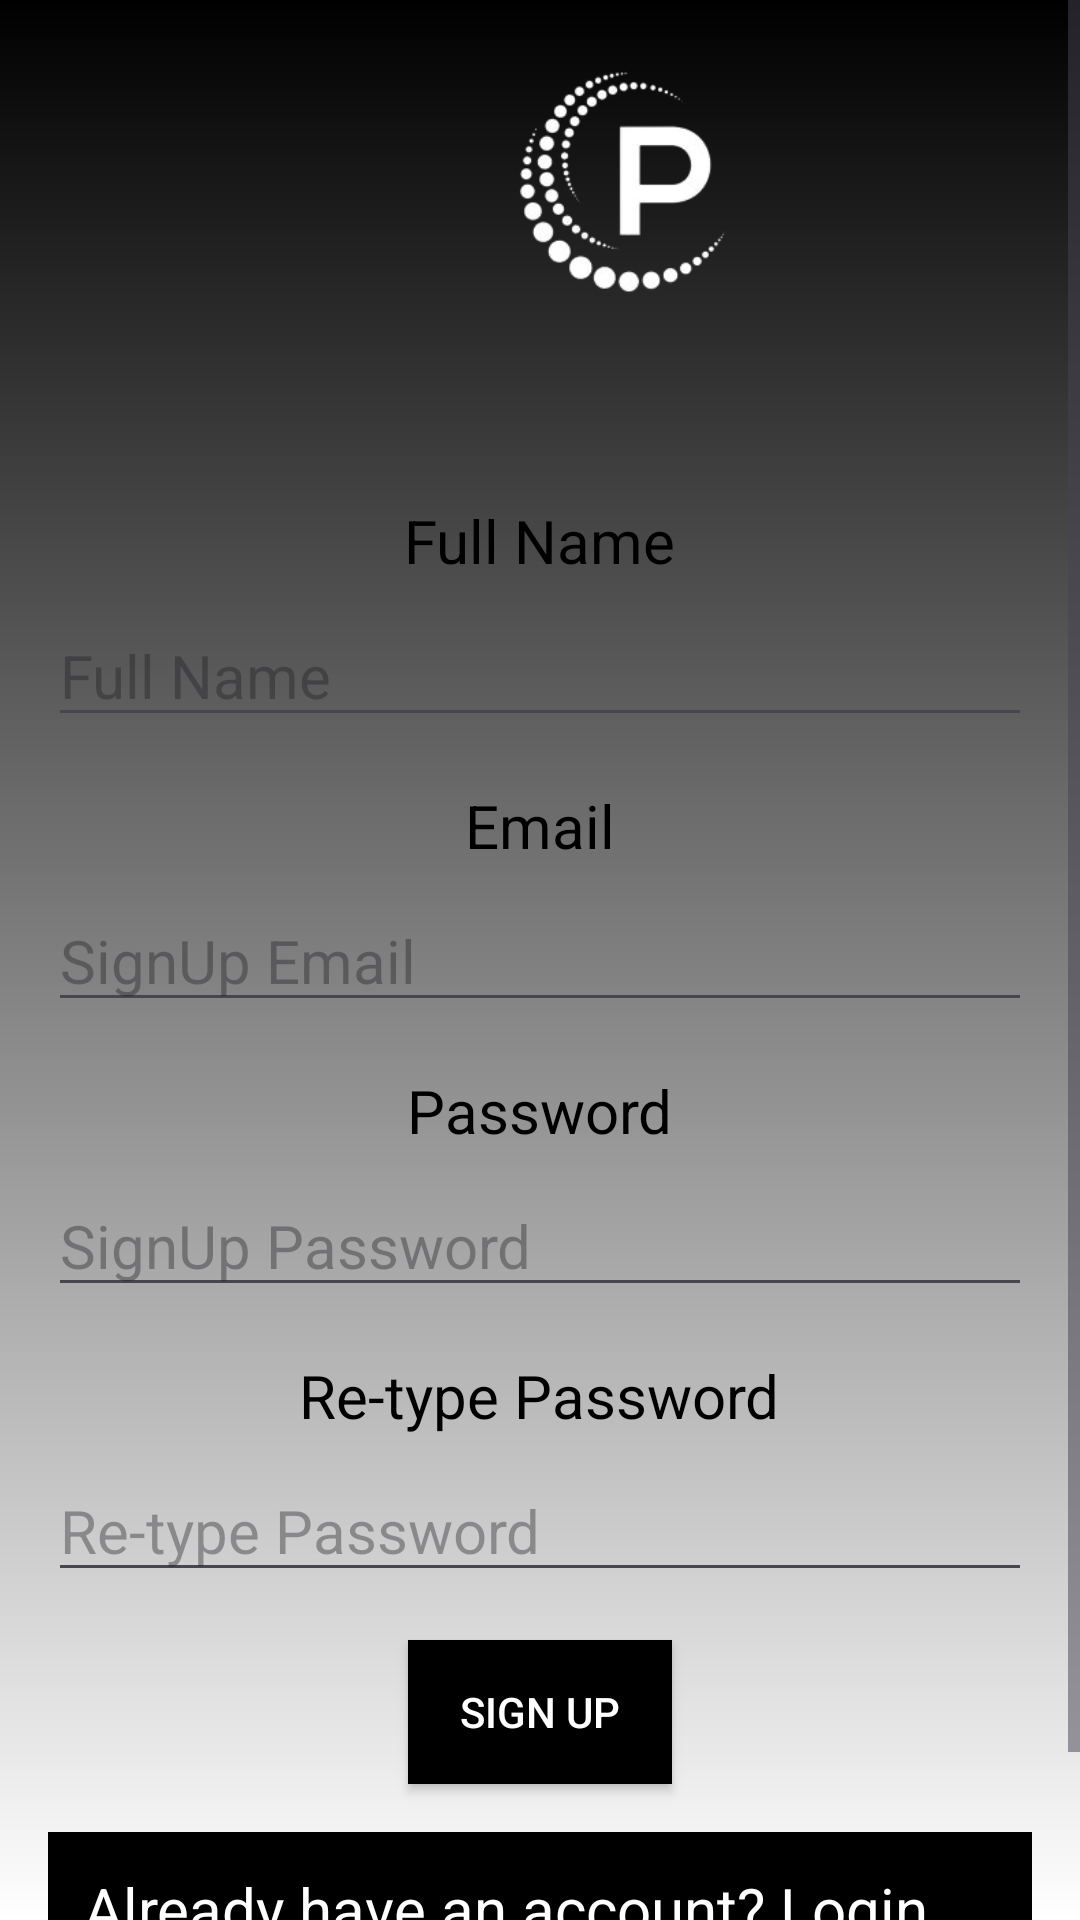

Reconstruct the res/layout file that produces this screen, plus the resources it refers to.
<!-- AndroidManifest.xml: application theme Theme.Material3.Light.NoActionBar -->
<!-- res/layout/activity_registration.xml -->
<?xml version="1.0" encoding="utf-8"?>
<ScrollView xmlns:android="http://schemas.android.com/apk/res/android"
    xmlns:app="http://schemas.android.com/apk/res-auto"
    xmlns:tools="http://schemas.android.com/tools"
    android:layout_width="match_parent"
    android:layout_height="match_parent"
    android:background="@drawable/login_background"
    tools:context=".Registration">

    <LinearLayout
        android:layout_width="match_parent"
        android:layout_height="wrap_content"
        android:orientation="vertical"
        android:layout_gravity="center"
        android:gravity="center"
        android:padding="16dp">

        <RelativeLayout
            android:layout_width="match_parent"
            android:layout_height="wrap_content">

            <ImageView
                android:id="@+id/back"
                android:layout_width="wrap_content"
                android:layout_height="wrap_content"
                android:layout_marginTop="16dp"
                android:layout_marginStart="1dp"
                android:contentDescription="@string/back_button"
                android:src="@drawable/back_icon" />

            <ImageView
                android:id="@+id/logo"
                android:layout_width="198dp"
                android:layout_height="164dp"
                android:layout_alignParentStart="true"
                android:layout_centerInParent="true"
                android:layout_marginStart="93dp"
                android:layout_marginTop="16dp"
                android:layout_marginBottom="32dp"
                android:contentDescription="@string/projects"
                app:srcCompat="@drawable/projects_new_logo" />

        </RelativeLayout>

        <TextView
            android:id="@+id/FullName"
            android:layout_width="wrap_content"
            android:layout_height="wrap_content"
            android:text="@string/full_name"
            android:textColor="@color/black"
            android:textSize="20sp" />

        <EditText
            android:id="@+id/etFullName"
            android:layout_width="match_parent"
            android:layout_height="wrap_content"
            android:layout_marginTop="8dp"
            android:autofillHints="@string/full_name"
            android:hint="@string/full_name"
            android:textColor="@color/black"
            android:inputType="text"
            android:textSize="20sp" />

        <TextView
            android:id="@+id/tvEmail"
            android:layout_width="wrap_content"
            android:layout_height="wrap_content"
            android:layout_marginTop="16dp"
            android:text="@string/email"
            android:textColor="@color/black"
            android:textSize="20sp" />

        <EditText
            android:id="@+id/etEmail"
            android:layout_width="match_parent"
            android:layout_height="wrap_content"
            android:layout_marginTop="8dp"
            android:autofillHints="SignUp Email"
            android:hint="@string/signup_email"
            android:textColor="@color/black"
            android:inputType="textEmailAddress"
            android:textSize="20sp" />

        <TextView
            android:id="@+id/tvPassword"
            android:layout_width="wrap_content"
            android:layout_height="wrap_content"
            android:layout_marginTop="16dp"
            android:text="@string/password"
            android:textColor="@color/black"
            android:textSize="20sp" />

        <EditText
            android:id="@+id/etPass"
            android:layout_width="match_parent"
            android:layout_height="wrap_content"
            android:layout_marginTop="8dp"
            android:autofillHints="SignUp Password"
            android:hint="@string/signup_password"
            android:textColor="@color/black"
            android:inputType="textPassword"
            android:textSize="20sp" />

        <TextView
            android:id="@+id/tvRePass"
            android:layout_width="wrap_content"
            android:layout_height="wrap_content"
            android:layout_marginTop="16dp"
            android:text="@string/re_type_password"
            android:textColor="@color/black"
            android:textSize="20sp" />

        <EditText
            android:id="@+id/etRePass"
            android:layout_width="match_parent"
            android:layout_height="wrap_content"
            android:layout_marginTop="8dp"
            android:autofillHints="@string/re_type_password"
            android:hint="@string/re_type_password"
            android:textColor="@color/black"
            android:inputType="textPassword"
            android:textSize="20sp" />

        <Button
            android:id="@+id/btnSignUp"
            android:layout_width="wrap_content"
            android:layout_height="wrap_content"
            android:layout_marginTop="16dp"
            android:background="@color/black"
            android:text="@string/sign_up"
            android:textColor="@color/white" />

        <TextView
            android:id="@+id/tvlogin"
            android:layout_width="wrap_content"
            android:layout_height="wrap_content"
            android:layout_marginTop="16dp"
            android:background="@color/black"
            android:textColor="@color/white"
            android:padding="12dp"
            android:text="@string/already_have_an_account_login_here"
            android:textSize="20sp" />

    </LinearLayout>
</ScrollView>
<!-- resources referenced by this layout -->
<resources>
  <color name="black">#FF000000</color>
  <color name="white">#FFFFFFFF</color>
  <!-- drawable login_background (drawable) -->
  <?xml version="1.0" encoding="utf-8"?>
  <shape xmlns:android="http://schemas.android.com/apk/res/android">
  
      <gradient android:type="linear" android:angle="100"
          android:startColor="@color/black" android:endColor="@color/white"/>
  </shape>
  <!-- drawable projects_new_logo: png bitmap (drawable, 24097 bytes) -->
  <string name="already_have_an_account_login_here">Already have an account? Login here</string>
  <string name="back_button">Back Button</string>
  <string name="email">Email</string>
  <string name="full_name">Full Name</string>
  <string name="password">Password</string>
  <string name="projects">Projects</string>
  <string name="re_type_password">Re-type Password</string>
  <string name="sign_up">Sign Up</string>
  <string name="signup_email">SignUp Email</string>
  <string name="signup_password">SignUp Password</string>
</resources>
